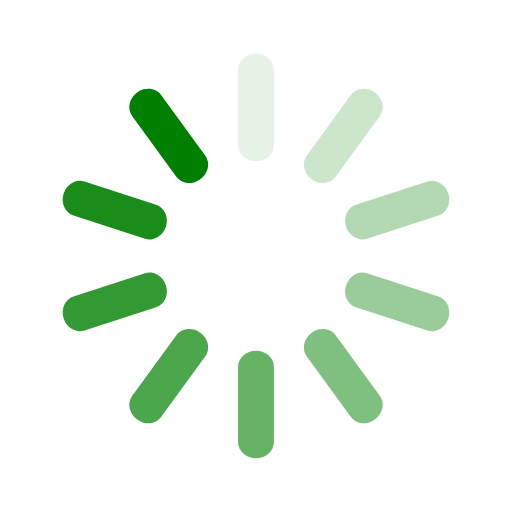
t = 0.00 s
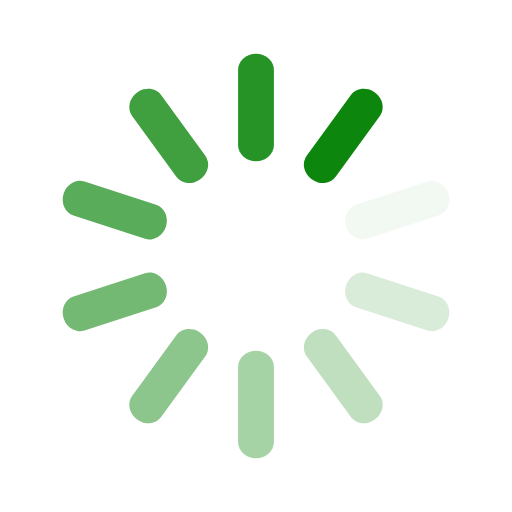
t = 0.50 s
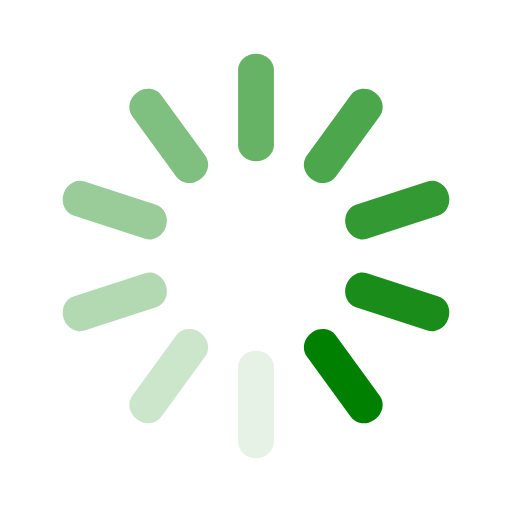
t = 1.00 s
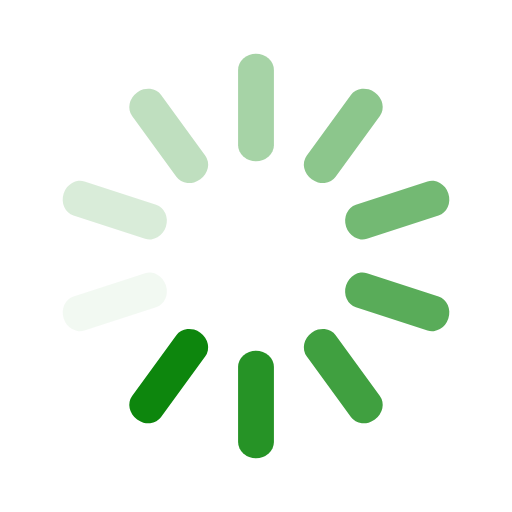
t = 1.50 s

The animated SVG that drew these frames (rendered in a browser with its animation timeline set to each time). Animation: 10 SMIL elements (animate=10); one cycle of 2.00 s, repeats indefinitely.

<svg class="lds-spinner" width="200px"  height="200px"  xmlns="http://www.w3.org/2000/svg" xmlns:xlink="http://www.w3.org/1999/xlink" viewBox="0 0 100 100" preserveAspectRatio="xMidYMid" style="background: none;"><g transform="rotate(0 50 50)">
  <rect x="46.5" y="10.5" rx="13.950000000000001" ry="3.15" width="7" height="21" fill="green">
    <animate attributeName="opacity" values="1;0" keyTimes="0;1" dur="2s" begin="-1.8s" repeatCount="indefinite"></animate>
  </rect>
</g><g transform="rotate(36 50 50)">
  <rect x="46.5" y="10.5" rx="13.950000000000001" ry="3.15" width="7" height="21" fill="green">
    <animate attributeName="opacity" values="1;0" keyTimes="0;1" dur="2s" begin="-1.6s" repeatCount="indefinite"></animate>
  </rect>
</g><g transform="rotate(72 50 50)">
  <rect x="46.5" y="10.5" rx="13.950000000000001" ry="3.15" width="7" height="21" fill="green">
    <animate attributeName="opacity" values="1;0" keyTimes="0;1" dur="2s" begin="-1.4s" repeatCount="indefinite"></animate>
  </rect>
</g><g transform="rotate(108 50 50)">
  <rect x="46.5" y="10.5" rx="13.950000000000001" ry="3.15" width="7" height="21" fill="green">
    <animate attributeName="opacity" values="1;0" keyTimes="0;1" dur="2s" begin="-1.2s" repeatCount="indefinite"></animate>
  </rect>
</g><g transform="rotate(144 50 50)">
  <rect x="46.5" y="10.5" rx="13.950000000000001" ry="3.15" width="7" height="21" fill="green">
    <animate attributeName="opacity" values="1;0" keyTimes="0;1" dur="2s" begin="-1s" repeatCount="indefinite"></animate>
  </rect>
</g><g transform="rotate(180 50 50)">
  <rect x="46.5" y="10.5" rx="13.950000000000001" ry="3.15" width="7" height="21" fill="green">
    <animate attributeName="opacity" values="1;0" keyTimes="0;1" dur="2s" begin="-0.8s" repeatCount="indefinite"></animate>
  </rect>
</g><g transform="rotate(216 50 50)">
  <rect x="46.5" y="10.5" rx="13.950000000000001" ry="3.15" width="7" height="21" fill="green">
    <animate attributeName="opacity" values="1;0" keyTimes="0;1" dur="2s" begin="-0.6s" repeatCount="indefinite"></animate>
  </rect>
</g><g transform="rotate(252 50 50)">
  <rect x="46.5" y="10.5" rx="13.950000000000001" ry="3.15" width="7" height="21" fill="green">
    <animate attributeName="opacity" values="1;0" keyTimes="0;1" dur="2s" begin="-0.4s" repeatCount="indefinite"></animate>
  </rect>
</g><g transform="rotate(288 50 50)">
  <rect x="46.5" y="10.5" rx="13.950000000000001" ry="3.15" width="7" height="21" fill="green">
    <animate attributeName="opacity" values="1;0" keyTimes="0;1" dur="2s" begin="-0.2s" repeatCount="indefinite"></animate>
  </rect>
</g><g transform="rotate(324 50 50)">
  <rect x="46.5" y="10.5" rx="13.950000000000001" ry="3.15" width="7" height="21" fill="green">
    <animate attributeName="opacity" values="1;0" keyTimes="0;1" dur="2s" begin="0s" repeatCount="indefinite"></animate>
  </rect>
</g></svg>